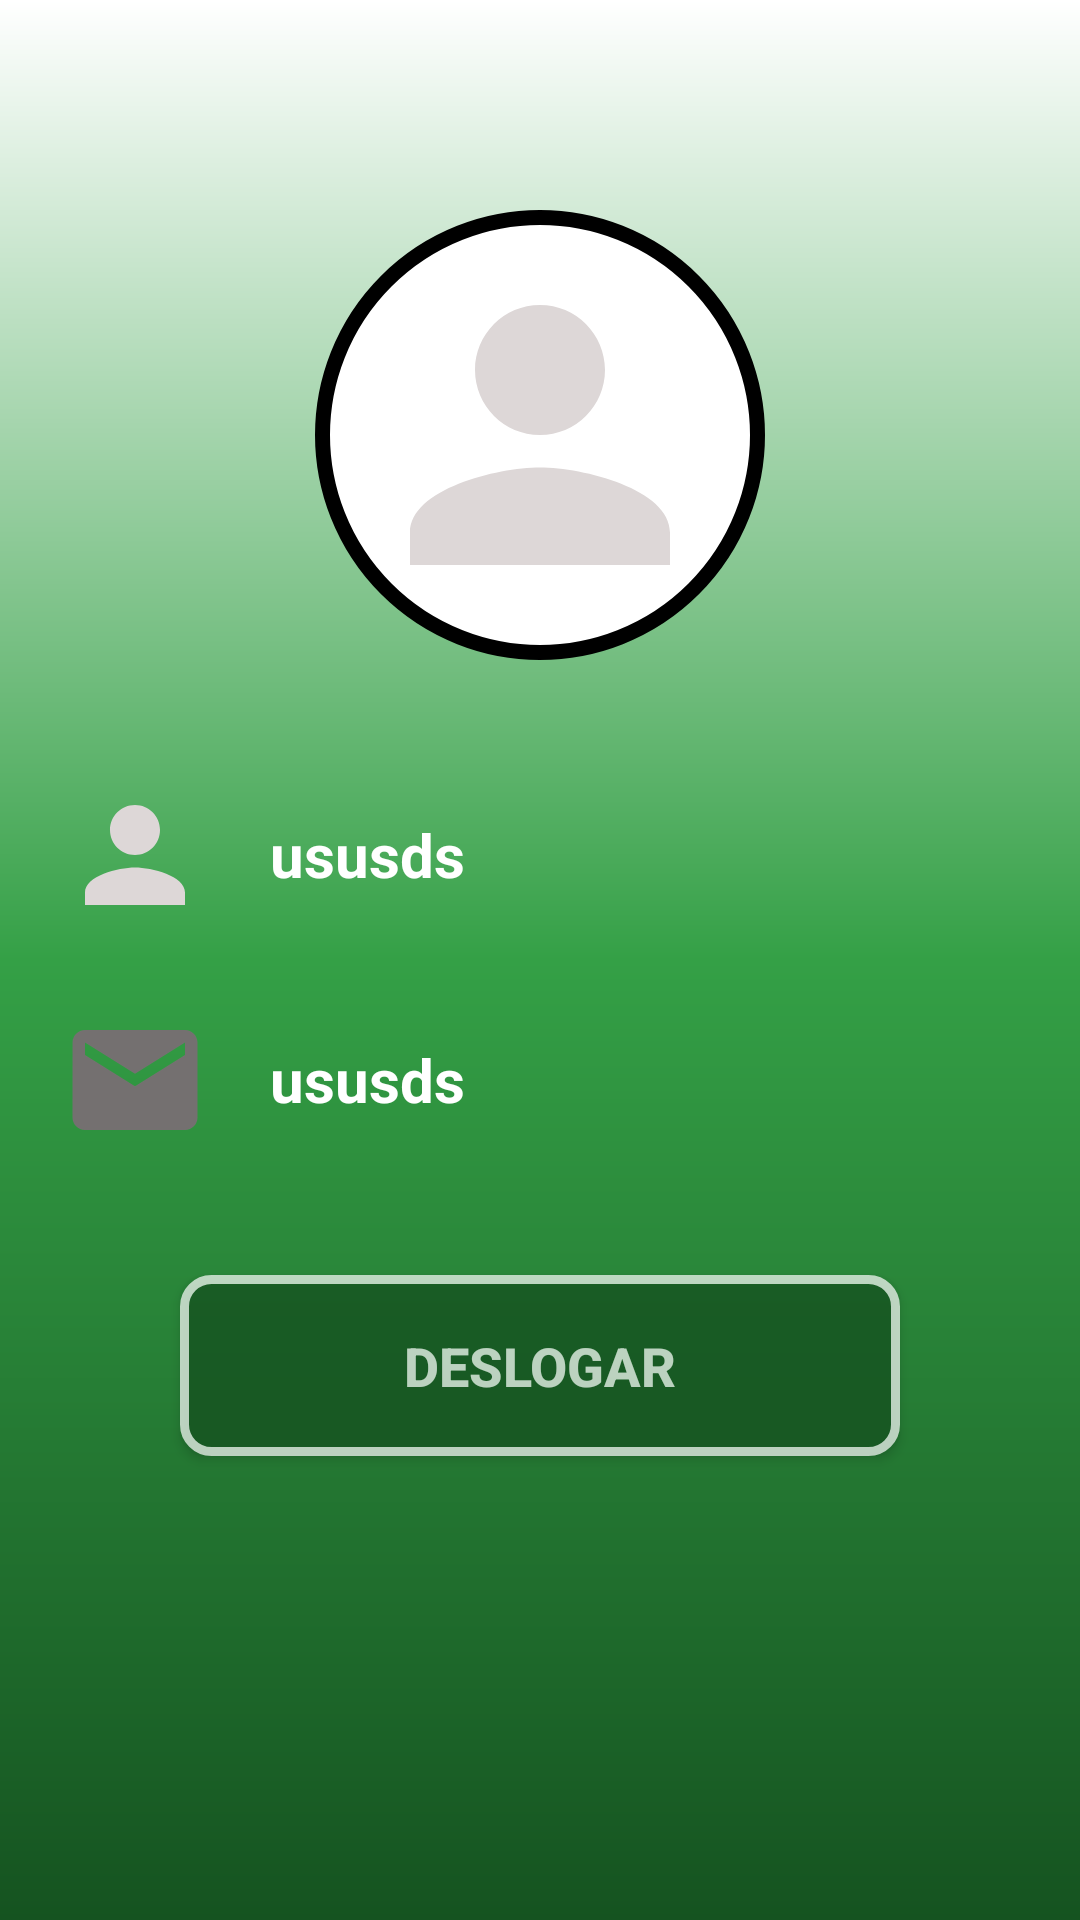

Android layout source for this screen:
<!-- AndroidManifest.xml: fallback theme Theme.MaterialComponents.DayNight.NoActionBar -->
<!-- res/layout/activity_tela_principal.xml -->
<?xml version="1.0" encoding="utf-8"?>
<RelativeLayout xmlns:android="http://schemas.android.com/apk/res/android"
    xmlns:app="http://schemas.android.com/apk/res-auto"
    xmlns:tools="http://schemas.android.com/tools"
    android:id="@+id/main"
    android:layout_width="match_parent"
    android:layout_height="match_parent"
    tools:context=".Services.TelaPrincipal.TelaPrincipalImplementacao"
    android:background="@drawable/background_gradiente_theme">
        <ImageView
            android:id="@+id/ViewUsuario"
            android:layout_width="150dp"
            android:layout_height="150dp"
            android:background="@drawable/container_usuario"
            android:padding="10dp"
            android:layout_centerHorizontal="true"
            android:layout_marginTop="70dp"
            android:src="@drawable/user"
            />
        <ImageView
            android:id="@+id/iconUsuario"
            android:layout_width="50dp"
            android:layout_height="50dp"
            android:layout_below="@id/ViewUsuario"
            android:layout_marginTop="40dp"
            android:layout_marginLeft="20dp"
            android:src="@drawable/user"/>
        <TextView
            android:id="@+id/textexibirUsuario"
            android:layout_width="match_parent"
            android:layout_height="wrap_content"
            android:text="ususds"
            android:textColor="@color/white"
            android:textSize="20sp"
            android:textStyle="bold"
            android:gravity="center_vertical"
            android:layout_marginEnd="20dp"
            android:layout_toRightOf="@id/iconUsuario"
            android:layout_alignTop="@id/iconUsuario"
            android:layout_alignBottom="@id/iconUsuario"
            android:layout_marginStart="20dp"
            android:singleLine="true"
            android:ellipsize="end"
            />
        <ImageView
            android:id="@+id/iconEmail"
            android:layout_width="50dp"
            android:layout_height="50dp"
            android:layout_below="@id/iconUsuario"
            android:layout_alignStart="@id/iconUsuario"
            android:src="@drawable/email"
            android:layout_marginTop="25dp"
            />
        <TextView
            android:id="@+id/textExibirEmail"
            android:layout_width="match_parent"
            android:layout_height="wrap_content"
            android:text="ususds"
            android:textColor="@color/white"
            android:textSize="20sp"
            android:textStyle="bold"
            android:gravity="center_vertical"
            android:layout_below="@id/textexibirUsuario"
            android:layout_toRightOf="@id/iconEmail"
            android:layout_alignTop="@id/iconEmail"
            android:layout_alignBottom="@id/iconEmail"
            android:layout_marginStart="20dp"
            android:layout_marginEnd="20dp"
            android:singleLine="true"
            android:ellipsize="end"
            />
        <androidx.appcompat.widget.AppCompatButton
            android:id="@+id/btnDeslogar"
            android:layout_below="@id/textExibirEmail"
            android:layout_width="match_parent"
            android:layout_height="wrap_content"
            android:layout_marginTop="40dp"
            android:layout_centerHorizontal="true"
            android:text="@string/Deslogar"
            android:textColor="@color/white"
            android:textStyle="bold"
            android:textSize="18sp"
            android:alpha="0.7"
            android:padding="18dp"
            android:textAllCaps="true"
            android:layout_marginHorizontal="60dp"
            android:gravity="center|center_horizontal"
            android:background="@drawable/background_btn"
            />
</RelativeLayout>
<!-- resources referenced by this layout -->
<resources>
  <color name="white">#FFFFFFFF</color>
  <!-- drawable background_btn (drawable) -->
  <?xml version="1.0" encoding="utf-8"?>
  <selector xmlns:android="http://schemas.android.com/apk/res/android">
      
      <item android:state_pressed="true">
          <shape android:shape="rectangle">
              <corners android:radius="9dp" /> 
              <solid android:color="@color/Verde_Claro" /> 
              <padding
                  android:left="0dp"
                  android:top="0dp"
                  android:right="0dp"
                  android:bottom="0dp"
                  /> 
              <size
                  android:width="265dp"
                  android:height="55dp"
                  /> 
              <stroke
                  android:width="4dp"
                  android:color="@color/black"
                  /> 
          </shape>
      </item>
  
      
      <item>
          <shape android:shape="rectangle">
              <corners android:radius="9dp" /> 
              <solid android:color="@color/Verde_escuro" /> 
              <padding
                  android:left="0dp"
                  android:top="0dp"
                  android:right="0dp"
                  android:bottom="0dp"
                  /> 
              <size
                  android:width="333dp"
                  android:height="50dp"
                  /> 
              <stroke
                  android:width="3dp"
                  android:color="@color/white"
                  /> 
          </shape>
      </item>
  </selector>
  <!-- drawable background_gradiente_theme (drawable) -->
  <?xml version="1.0" encoding="utf-8"?>
  <shape xmlns:android="http://schemas.android.com/apk/res/android">
      <gradient
          android:startColor="@color/Verde_escuro"
          android:centerColor="@color/Verde_Claro"
          android:endColor="@color/white"
          android:angle="90"/>
  </shape>
  <!-- drawable container_usuario (drawable) -->
  <?xml version="1.0" encoding="utf-8"?>
  <shape xmlns:android="http://schemas.android.com/apk/res/android" android:shape="oval">
      <solid
          android:color="@color/white"/>
      <stroke
          android:width="5dp"
          android:color="@color/black"/>
  </shape>
  <!-- drawable email (drawable) -->
  <vector xmlns:android="http://schemas.android.com/apk/res/android" android:height="24dp" android:tint="#747070" android:viewportHeight="24" android:viewportWidth="24" android:width="24dp">
        
      <path android:fillColor="@android:color/white" android:pathData="M20,4L4,4c-1.1,0 -1.99,0.9 -1.99,2L2,18c0,1.1 0.9,2 2,2h16c1.1,0 2,-0.9 2,-2L22,6c0,-1.1 -0.9,-2 -2,-2zM20,8l-8,5 -8,-5L4,6l8,5 8,-5v2z"/>
      
  </vector>
  <!-- drawable user (drawable) -->
  <vector xmlns:android="http://schemas.android.com/apk/res/android" android:height="30dp" android:tint="@color/Cinza" android:viewportHeight="24" android:viewportWidth="24" android:width="30dp">
        
      <path android:fillColor="@android:color/white" android:pathData="M12,12c2.21,0 4,-1.79 4,-4s-1.79,-4 -4,-4 -4,1.79 -4,4 1.79,4 4,4zM12,14c-2.67,0 -8,1.34 -8,4v2h16v-2c0,-2.66 -5.33,-4 -8,-4z"/>
      
  </vector>
  <string name="Deslogar">Deslogar</string>
  <color name="Verde_Claro">#34A046</color>
  <color name="black">#FF000000</color>
  <color name="Verde_escuro">#155320</color>
  <color name="Cinza">#DDD7D7</color>
</resources>
